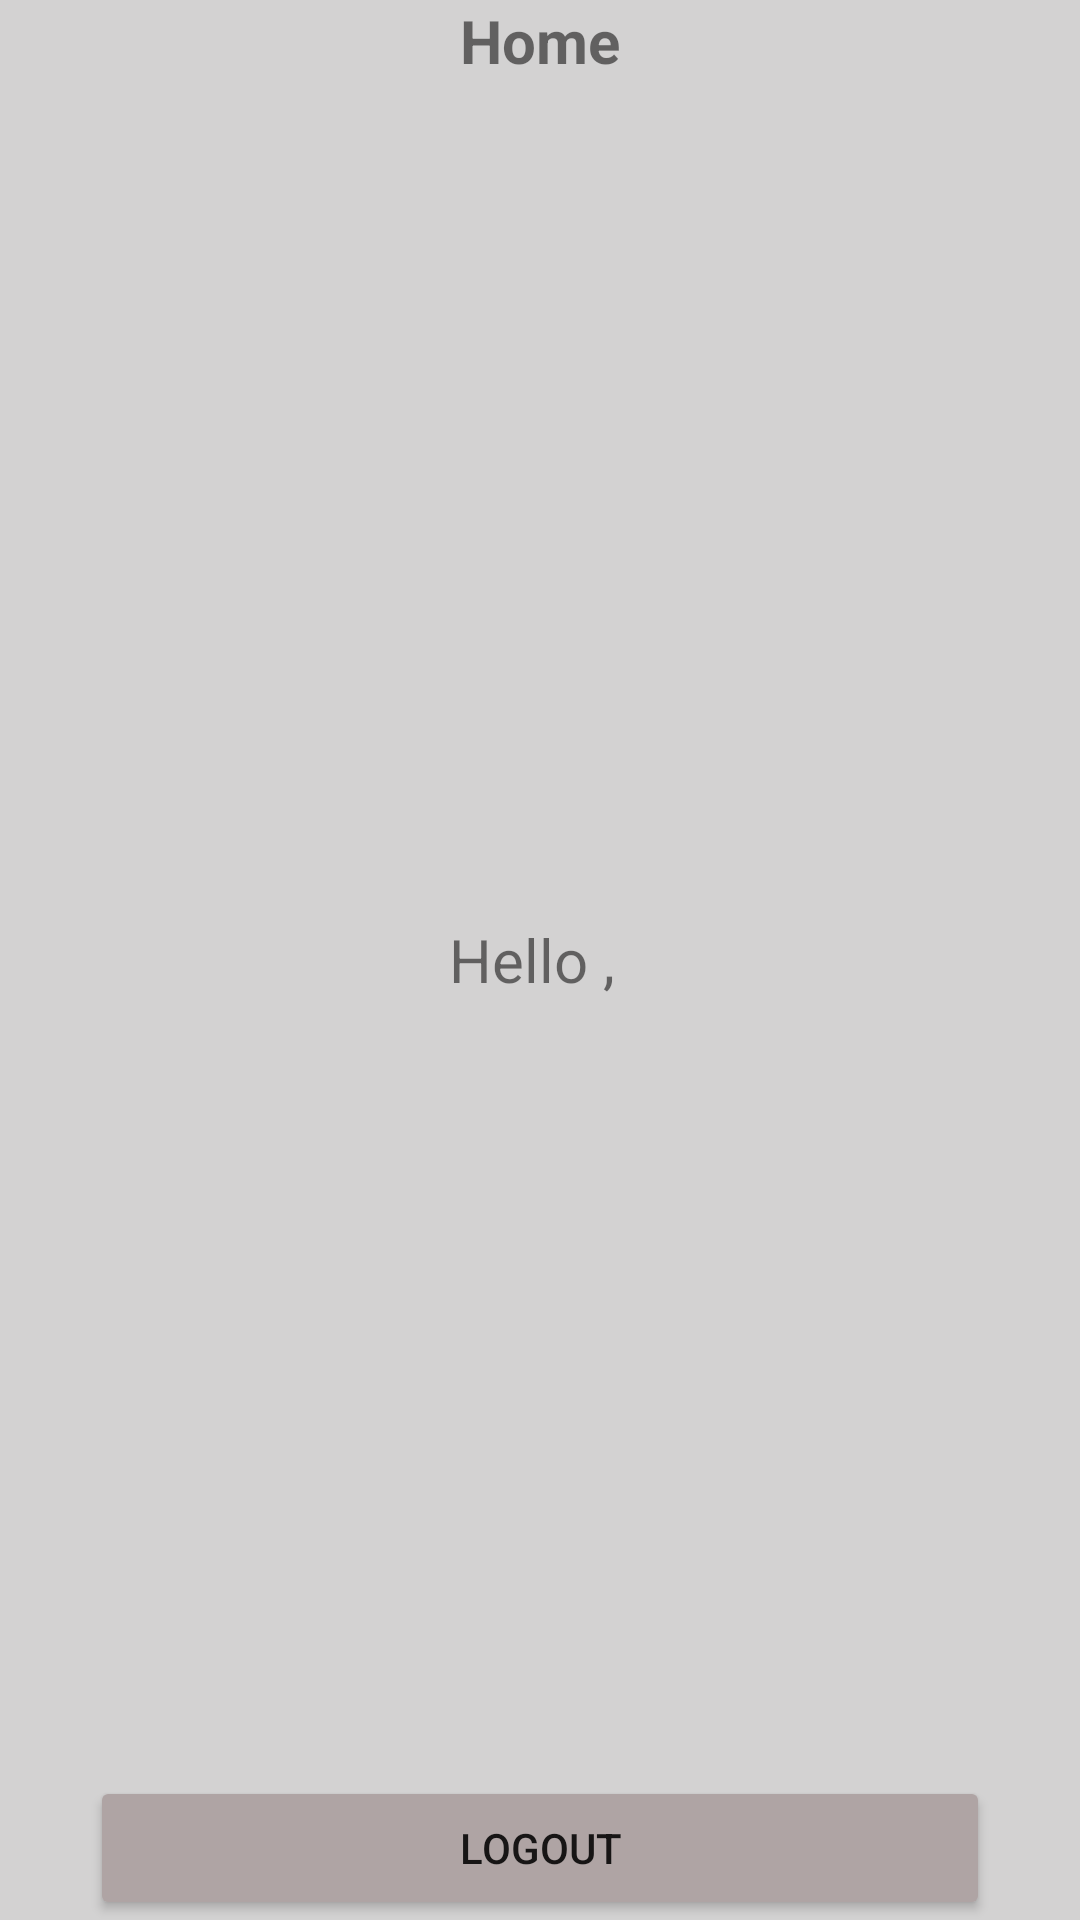

Layout XML and referenced resources for this Android screen:
<!-- AndroidManifest.xml: application theme Theme.AppSharedPref -->
<!-- res/layout/fragment_home.xml -->
<?xml version="1.0" encoding="utf-8"?>
<RelativeLayout xmlns:android="http://schemas.android.com/apk/res/android"
    xmlns:tools="http://schemas.android.com/tools"
    android:layout_width="match_parent"
    android:layout_height="match_parent"
    tools:context=".FragmentHome"
    android:background="#D3D2D2"
    >

   <TextView
       android:id="@+id/tvHome"
       android:text="Home"
       android:textSize="20sp"
       android:textStyle="bold"
       android:layout_centerHorizontal="true"
       android:layout_width="wrap_content"
       android:layout_height="wrap_content"/>

    <TextView
        android:layout_centerInParent="true"
        android:id="@+id/tvHello"
        android:text="Hello , "
        android:textSize="20sp"
        android:layout_width="wrap_content"
        android:layout_height="wrap_content"/>

    <Button
        android:id="@+id/btnLogout"
        android:layout_width="300dp"
        android:layout_height="wrap_content"
        android:text="Logout"
        android:backgroundTint="#AFA4A4"
        android:layout_alignParentBottom="true"
        android:layout_centerHorizontal="true"
        />

</RelativeLayout>
<!-- resources referenced by this layout -->
<resources>
  <style name="Theme.AppSharedPref" parent="Theme.MaterialComponents.DayNight.NoActionBar">
          
          <item name="colorPrimary">@color/purple_500</item>
          <item name="colorPrimaryVariant">@color/purple_700</item>
          <item name="colorOnPrimary">@color/white</item>
          
          <item name="colorSecondary">@color/teal_200</item>
          <item name="colorSecondaryVariant">@color/teal_700</item>
          <item name="colorOnSecondary">@color/black</item>
          
          <item name="android:statusBarColor" tools:targetApi="l">?attr/colorPrimaryVariant</item>
          
      </style>
  <color name="purple_500">#FF6200EE</color>
  <color name="purple_700">#FF3700B3</color>
  <color name="white">#FFFFFFFF</color>
  <color name="teal_200">#FF03DAC5</color>
  <color name="teal_700">#FF018786</color>
  <color name="black">#FF000000</color>
</resources>
